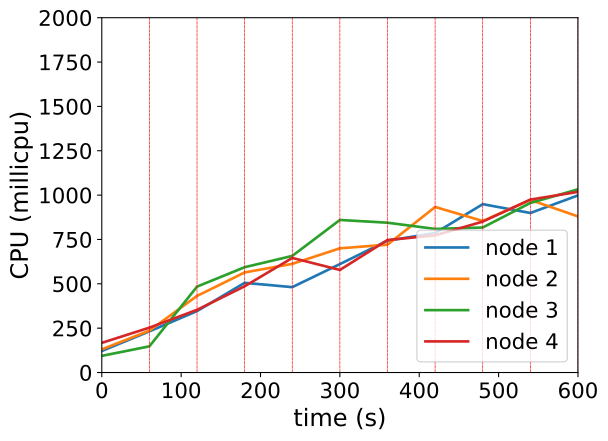

The data file committed next to this chart (first rows):
timestamp, ppgcc-m02_pod_amount, ppgcc-m02_memory, ppgcc-m02_cpu, ppgcc-m03_pod_amount, ppgcc-m03_memory, ppgcc-m03_cpu, ppgcc-m04_pod_amount, ppgcc-m04_memory, ppgcc-m04_cpu, ppgcc-m05_pod_amount, ppgcc-m05_memory, ppgcc-m05_cpu
0, 10, 1154864, 121555505, 10, 1144964, 130670276, 10, 1158224, 93905566, 10, 1147600, 167319425
60, 10, 1165028, 232021038, 10, 1152488, 236120858, 10, 1165220, 147724269, 10, 1153936, 252924760
120, 8, 1140328, 346333050, 8, 1134600, 431721249, 15, 1221848, 484265076, 9, 1145752, 353379764
180, 9, 1151020, 505536985, 10, 1158412, 564129754, 11, 1185908, 593754047, 10, 1163376, 486150523
240, 10, 1167388, 481253692, 10, 1163428, 612518644, 10, 1183268, 657284042, 10, 1162980, 645845407
300, 10, 1168576, 611246251, 10, 1170952, 700079310, 10, 1182740, 859958566, 10, 1167196, 578242533
360, 10, 1173724, 743293893, 10, 1168048, 720744914, 10, 1187664, 844479821, 10, 1173264, 746929108
420, 9, 1164616, 786138140, 10, 1175176, 933003778, 10, 1181880, 809345774, 11, 1183032, 773143351
480, 10, 1179004, 948936660, 10, 1175308, 854129744, 11, 1197588, 817396630, 9, 1163760, 850790309
540, 8, 1158016, 899193719, 11, 1185340, 972878122, 11, 1198116, 955799017, 10, 1178576, 974840097
600, 10, 1184812, 998370535, 10, 1178344, 879705248, 10, 1192836, 1032505778, 10, 1180424, 1018381978
